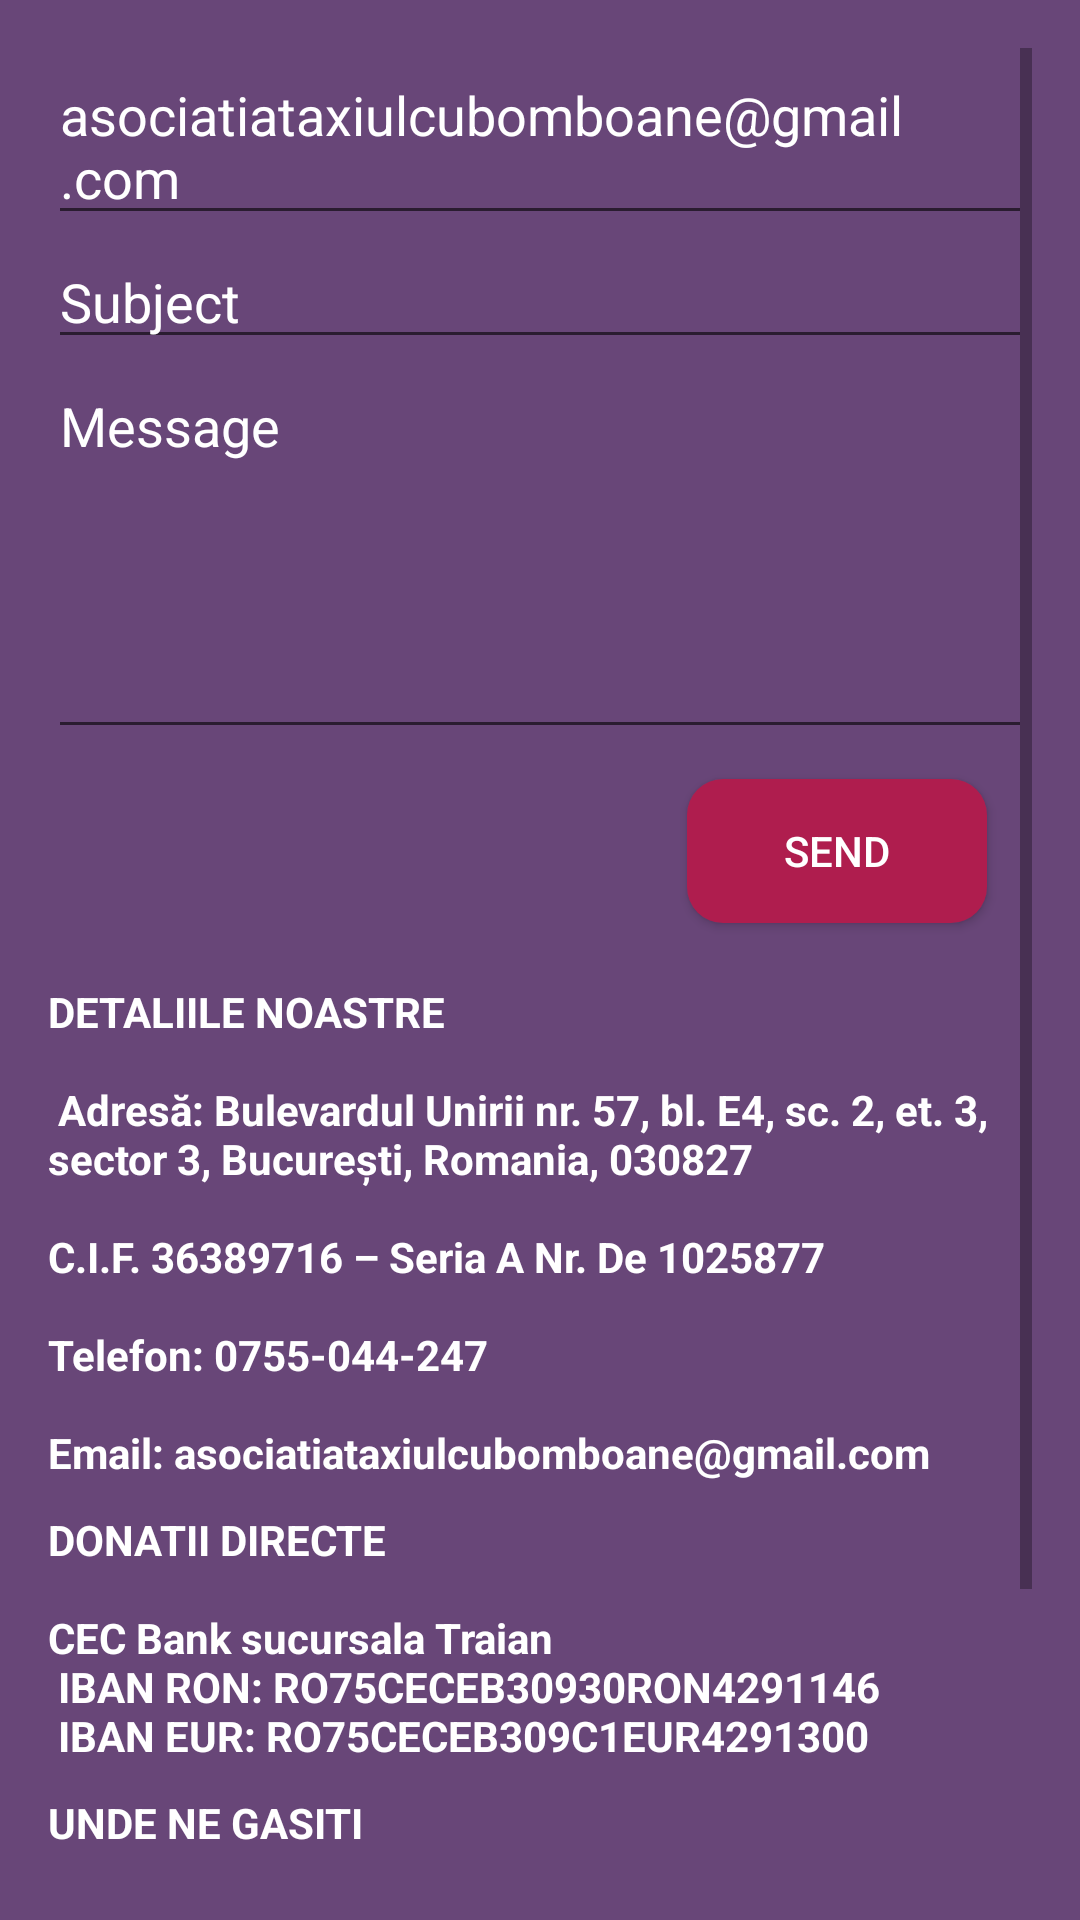

Reconstruct the res/layout file that produces this screen, plus the resources it refers to.
<!-- AndroidManifest.xml: application theme AppTheme -->
<!-- res/layout/activity_contact.xml -->
<ScrollView xmlns:android="http://schemas.android.com/apk/res/android"
    android:layout_width="match_parent"
    android:layout_height="match_parent"
    android:background="@color/colorPrimary"
    android:padding="16dp">

    <LinearLayout
        android:layout_width="match_parent"
        android:layout_height="wrap_content"
        android:orientation="vertical">

        <EditText
            android:id="@+id/txtTo"
            android:layout_width="match_parent"
            android:layout_height="wrap_content"
            android:hint="asociatiataxiulcubomboane@gmail.com"
            android:textColorHint="@color/white" />

        <EditText
            android:id="@+id/txtSubject"
            android:layout_width="match_parent"
            android:layout_height="wrap_content"
            android:hint="Subject"
            android:textColor="@color/white"
            android:textColorHint="@color/white" />

        <EditText
            android:id="@+id/txtMessage"
            android:layout_width="match_parent"
            android:layout_height="130dp"
            android:gravity="top"
            android:hint="Message"
            android:inputType="textNoSuggestions"
            android:textColor="@color/white"
            android:textColorHint="@color/white" />

        <Button
            android:id="@+id/btnOK"
            style="@style/Widget.AppCompat.Button.Colored"
            android:layout_width="100dp"
            android:layout_height="wrap_content"
            android:layout_gravity="end"
            android:layout_marginBottom="20dp"
            android:layout_marginEnd="15dp"
            android:layout_marginTop="10dp"
            android:background="@drawable/btnvoladulti"
            android:text="Send" />

        <TextView
            android:layout_width="wrap_content"
            android:layout_height="wrap_content"
            android:fontFamily="sans-serif"
            android:gravity="start"
            android:paddingBottom="10dp"
            android:text="@string/detaliilenoastre"
            android:textAlignment="viewStart"
            android:textColor="@color/white"
            android:textStyle="bold" />

        <TextView

            android:layout_width="wrap_content"
            android:layout_height="match_parent"
            android:fontFamily="sans-serif"
            android:gravity="start"
            android:paddingBottom="10dp"
            android:text="@string/donatiidirecte"
            android:textAlignment="viewStart"
            android:textColor="@color/white"
            android:textStyle="bold"></TextView>

        <TextView
            android:layout_width="wrap_content"
            android:layout_height="match_parent"
            android:fontFamily="sans-serif"
            android:gravity="start"
            android:paddingBottom="10dp"
            android:text="@string/undenegasiti"
            android:textAlignment="viewStart"
            android:textColor="@color/white"
            android:textStyle="bold"></TextView>

    </LinearLayout>
</ScrollView>
<!-- resources referenced by this layout -->
<resources>
  <color name="colorPrimary">#684678</color>
  <color name="white">#FFFFFF</color>
  <!-- drawable btnvoladulti (drawable) -->
  <?xml version="1.0" encoding="utf-8"?>
  <shape xmlns:android="http://schemas.android.com/apk/res/android"
      android:shape="rectangle">
      <solid android:color="#af1d4e" />
      <padding
          android:bottom="5dp"
          android:left="5dp"
          android:right="5dp"
          android:top="5dp" />
      <corners
          android:bottomLeftRadius="12dp"
          android:bottomRightRadius="12dp"
          android:topLeftRadius="12dp"
          android:topRightRadius="12dp" />
  </shape>
  <string name="detaliilenoastre">DETALIILE NOASTRE
  "
  "
          \n Adresă: Bulevardul Unirii nr. 57, bl. E4, sc. 2, et. 3, sector 3, București, Romania, 030827
          \n
  "
  "
          C.I.F. 36389716 – Seria A Nr. De 1025877\n
  "
  "
          Telefon: 0755-044-247 \n
  "
  "
          Email: asociatiataxiulcubomboane@gmail.com</string>
  <string name="donatiidirecte">DONATII DIRECTE\n
  "
  "
          CEC Bank sucursala Traian\n
          IBAN RON: RO75CECEB30930RON4291146 \n
          IBAN EUR: RO75CECEB309C1EUR4291300</string>
  <string name="undenegasiti">UNDE NE GASITI\n
  "
  "
          Institutului pentru Sănătate a Mamei și a Copilului “Alfred Rusescu” – marți de la ora 18\n
          Spitalul Clinic de Urgență pentru Copii “Grigore Alexandrescu” – miercuri de la ora 18\n
          Spitalul Clinic de Urgență pentru Copii “Marie Sklodowska Curie” – joi de la ora 18\n
          Bomboland – incinta Flaros SA</string>
  <style name="AppTheme" parent="Theme.AppCompat.Light">
          
          <item name="colorPrimary">@color/colorPrimary</item>
          <item name="colorPrimaryDark">@color/colorPrimaryDark</item>
          <item name="colorAccent">@color/colorAccent</item>
          <item name="android:textColorPrimary">@android:color/black</item>
      </style>
  <color name="colorPrimaryDark">#34163f</color>
  <color name="colorAccent">#FF4081</color>
</resources>
